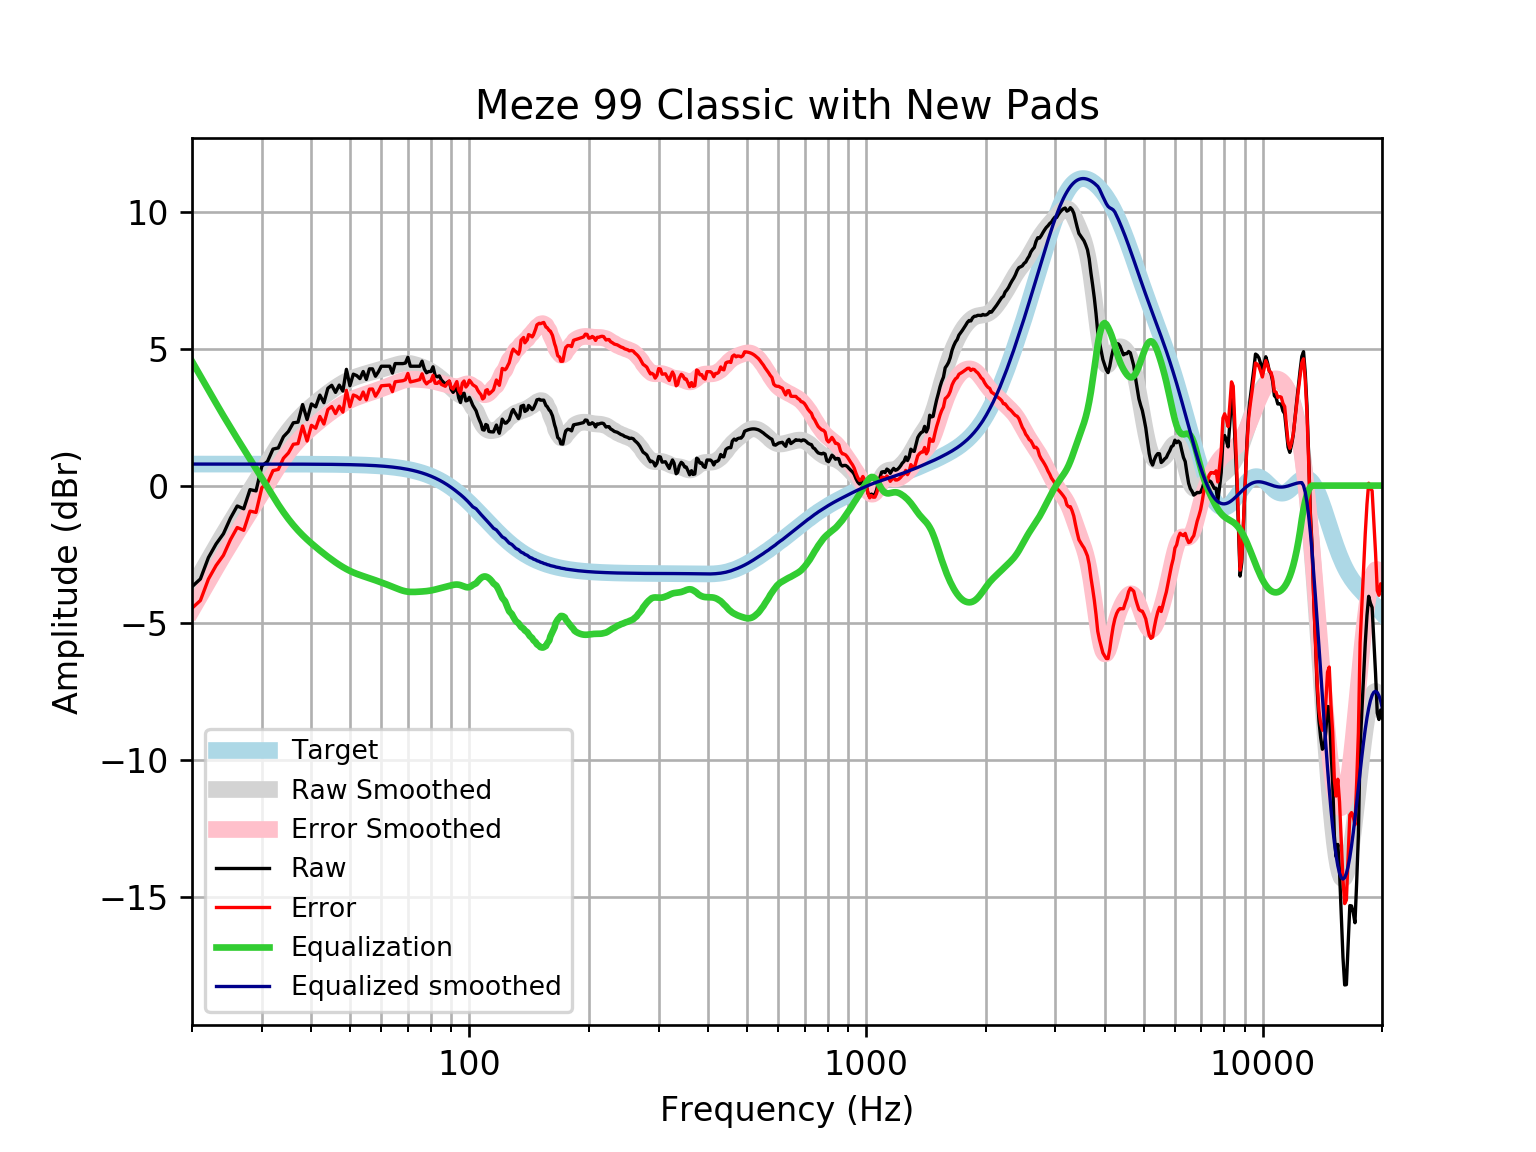

Source data for this figure (header and first rows):
frequency, raw, error, smoothed, error_smoothed, equalization, equalized_raw, equalized_smoothed, target
20, -3.69, -4.476, -3.748, -4.534, 4.534, 0.8445, 0.7859, 0.7859
21, -3.407, -4.193, -3.213, -3.999, 3.999, 0.5919, 0.7859, 0.7859
22, -2.627, -3.413, -2.703, -3.489, 3.489, 0.8622, 0.7859, 0.7858
23, -2.13, -2.916, -2.22, -3.006, 3.006, 0.8753, 0.7858, 0.7858
24, -1.758, -2.544, -1.763, -2.548, 2.548, 0.7902, 0.7858, 0.7858
25, -1.188, -1.974, -1.335, -2.121, 2.121, 0.933, 0.7857, 0.7857
26, -0.7438, -1.529, -0.9328, -1.718, 1.718, 0.9747, 0.7857, 0.7857
27, -0.8465, -1.632, -0.5505, -1.336, 1.336, 0.4895, 0.7856, 0.7856
28, -0.1466, -0.9321, -0.1831, -0.9686, 0.9686, 0.822, 0.7855, 0.7855
29, -0.1933, -0.9787, 0.1736, -0.6118, 0.6118, 0.4184, 0.7854, 0.7854
30, 0.7139, -0.07126, 0.5207, -0.2645, 0.2645, 0.9785, 0.7852, 0.7852
31, 0.8823, 0.09726, 0.8566, 0.07158, -0.07158, 0.8107, 0.785, 0.785
32, 1.333, 0.5478, 1.177, 0.3926, -0.3926, 0.9401, 0.7848, 0.7848
33, 1.375, 0.5904, 1.478, 0.6934, -0.6934, 0.6816, 0.7846, 0.7846
34, 1.783, 0.9988, 1.754, 0.9697, -0.9697, 0.8133, 0.7843, 0.7843
35, 1.977, 1.193, 2.003, 1.219, -1.219, 0.758, 0.7839, 0.7839
36, 2.292, 1.509, 2.224, 1.44, -1.44, 0.8518, 0.7835, 0.7835
37, 2.315, 1.532, 2.419, 1.636, -1.636, 0.6788, 0.783, 0.783
38, 2.959, 2.176, 2.593, 1.81, -1.81, 1.148, 0.7824, 0.7824
39, 2.409, 1.627, 2.749, 1.967, -1.967, 0.4425, 0.7818, 0.7818
40, 2.981, 2.2, 2.891, 2.11, -2.11, 0.8709, 0.781, 0.781
41, 2.874, 2.094, 3.023, 2.243, -2.243, 0.6312, 0.7801, 0.7801
42, 3.302, 2.523, 3.147, 2.367, -2.367, 0.935, 0.7791, 0.7791
43, 3.026, 2.248, 3.264, 2.486, -2.486, 0.5406, 0.778, 0.7779
44, 3.553, 2.776, 3.374, 2.598, -2.598, 0.9551, 0.7766, 0.7766
45, 3.661, 2.885, 3.478, 2.703, -2.703, 0.9579, 0.7752, 0.7751
46, 3.401, 2.628, 3.574, 2.801, -2.801, 0.6005, 0.7735, 0.7734
47, 3.668, 2.897, 3.663, 2.891, -2.891, 0.777, 0.7715, 0.7715
48, 3.451, 2.681, 3.743, 2.974, -2.974, 0.4768, 0.7694, 0.7694
49, 4.244, 3.477, 3.815, 3.048, -3.048, 1.196, 0.767, 0.767
50, 3.643, 2.879, 3.877, 3.113, -3.113, 0.5303, 0.7643, 0.7642
51, 4.068, 3.306, 3.932, 3.17, -3.17, 0.8973, 0.7612, 0.7612
52, 4.017, 3.259, 3.978, 3.22, -3.22, 0.7965, 0.7579, 0.7578
53, 3.904, 3.15, 4.018, 3.264, -3.264, 0.6395, 0.7541, 0.7541
54, 4.164, 3.414, 4.054, 3.305, -3.305, 0.8595, 0.7499, 0.7499
55, 3.875, 3.13, 4.088, 3.343, -3.343, 0.532, 0.7453, 0.7453
56, 4.26, 3.52, 4.121, 3.381, -3.381, 0.88, 0.7402, 0.7401
57, 4.26, 3.526, 4.153, 3.419, -3.419, 0.8419, 0.7345, 0.7345
58, 3.99, 3.262, 4.185, 3.457, -3.457, 0.5334, 0.7283, 0.7283
59, 4.153, 3.432, 4.217, 3.496, -3.496, 0.6575, 0.7215, 0.7215
60, 4.357, 3.643, 4.249, 3.535, -3.535, 0.8223, 0.714, 0.714
61, 4.357, 3.651, 4.279, 3.573, -3.573, 0.7838, 0.7058, 0.7058
62, 4.357, 3.66, 4.309, 3.612, -3.612, 0.7452, 0.6969, 0.6969
63, 4.357, 3.67, 4.338, 3.651, -3.651, 0.7061, 0.6871, 0.6871
64, 4.106, 3.43, 4.367, 3.691, -3.691, 0.4156, 0.6765, 0.6765
65, 4.453, 3.788, 4.395, 3.73, -3.73, 0.7228, 0.665, 0.665
66, 4.453, 3.801, 4.422, 3.769, -3.769, 0.6842, 0.6525, 0.6525
67, 4.453, 3.814, 4.444, 3.805, -3.805, 0.6487, 0.639, 0.639
68, 4.453, 3.829, 4.459, 3.835, -3.835, 0.6187, 0.6244, 0.6244
69, 4.474, 3.865, 4.466, 3.858, -3.858, 0.6161, 0.6087, 0.6087
70, 4.685, 4.093, 4.465, 3.873, -3.873, 0.812, 0.5918, 0.5918
71, 4.357, 3.783, 4.454, 3.881, -3.881, 0.4763, 0.5736, 0.5736
72, 4.357, 3.803, 4.437, 3.882, -3.882, 0.4744, 0.5541, 0.5541
73, 4.357, 3.824, 4.414, 3.88, -3.88, 0.4765, 0.5333, 0.5333
74, 4.357, 3.846, 4.387, 3.876, -3.876, 0.4808, 0.511, 0.511
75, 4.357, 3.87, 4.358, 3.871, -3.871, 0.486, 0.4873, 0.4873
76, 4.541, 4.079, 4.327, 3.865, -3.865, 0.6761, 0.462, 0.4621
77, 4.261, 3.825, 4.294, 3.859, -3.859, 0.4016, 0.4352, 0.4353
78, 4.119, 3.712, 4.258, 3.851, -3.851, 0.2675, 0.4068, 0.4068
79, 4.164, 3.787, 4.218, 3.841, -3.841, 0.3228, 0.3767, 0.3768
... 553 more rows
